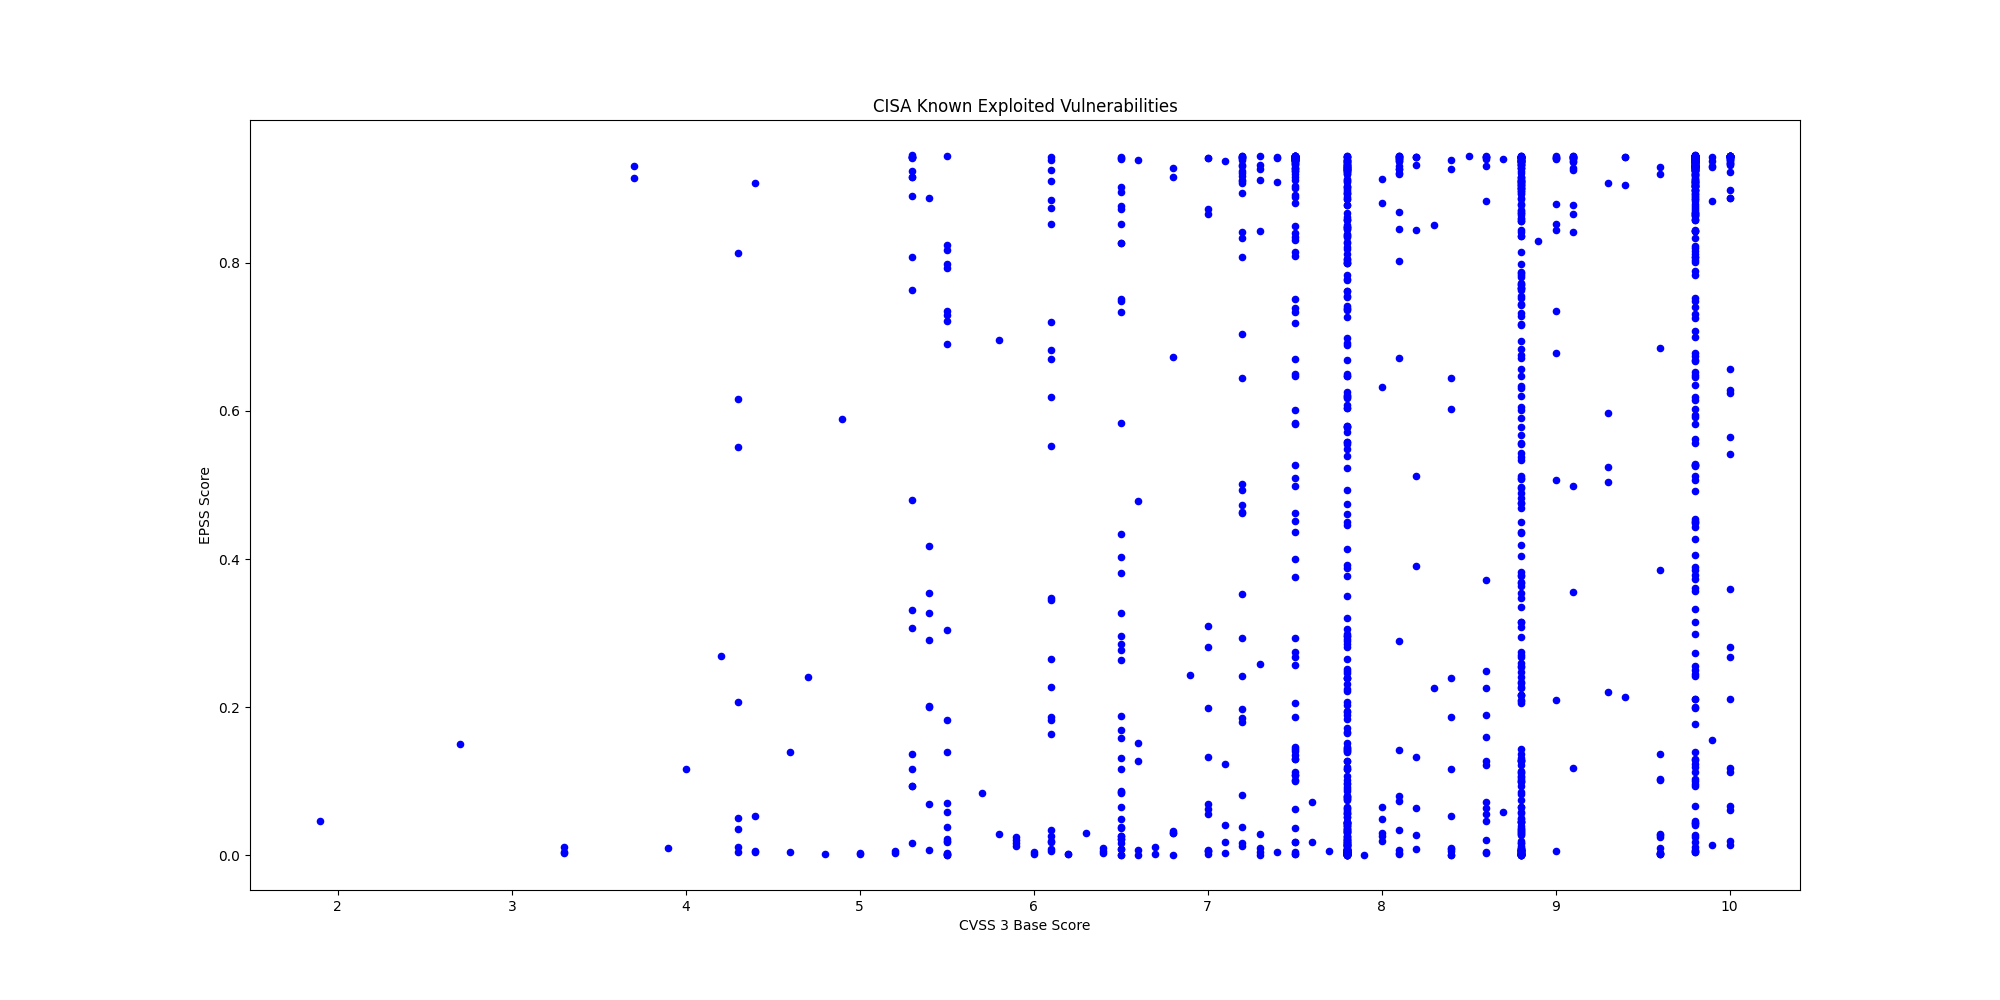

Source data for this figure (header and first rows):
CVE, CVSS3, EPSS, EPSS Percentile, Description, Vendor, Product
CVE-2025-54253, 10.0, 0.5414, 0.9786, Adobe Experience Manager Forms in JEE co…, Adobe, Experience Manager (AEM) Forms
CVE-2025-47827, 4.6, 0.00474, 0.6389, IGEL OS contains a use of a key past its…, IGEL, IGEL OS
CVE-2025-24990, 7.8, 0.04194, 0.8818, Microsoft Windows Agere Modem Driver con…, Microsoft, Windows
CVE-2025-59230, 7.8, 0.07683, 0.9148, Microsoft Windows contains an improper a…, Microsoft, Windows
CVE-2025-6264, 5.5, 0.0707, 0.9107, Rapid7 Velociraptor contains an incorrec…, Rapid7, Velociraptor
CVE-2016-7836, 9.8, 0.3853, 0.9705, SKYSEA Client View contains an improper …, SKYSEA, Client View
CVE-2021-43798, 7.5, 0.944, 0.9997, Grafana contains a path traversal vulner…, Grafana Labs, Grafana
CVE-2025-27915, 5.4, 0.3274, 0.9664, Synacor Zimbra Collaboration Suite (ZCS)…, Synacor, Zimbra Collaboration Suite (ZCS)
CVE-2021-22555, 8.3, 0.8511, 0.993, Linux Kernel contains a heap out-of-boun…, Linux, Kernel
CVE-2010-3962, 8.1, 0.8693, 0.9939, Microsoft Internet Explorer contains an …, Microsoft, Internet Explorer
CVE-2021-43226, 7.8, 0.3917, 0.9709, Microsoft Windows Common Log File System…, Microsoft, Windows
CVE-2013-3918, 8.8, 0.8706, 0.994, Microsoft Windows contains an out-of-bou…, Microsoft, Windows
CVE-2011-3402, 8.8, 0.8934, 0.9951, Microsoft Windows Kernel contains an uns…, Microsoft, Windows
CVE-2010-3765, 9.8, 0.8721, 0.994, Mozilla Firefox, SeaMonkey, and Thunderb…, Mozilla, Multiple Products
CVE-2025-61882, 9.8, 0.8234, 0.9917, Oracle E-Business Suite contains an unsp…, Oracle, E-Business Suite
CVE-2014-6278, 8.8, 0.9089, 0.9961, GNU Bash contains an OS command injectio…, GNU, GNU Bash
CVE-2017-1000353, 9.8, 0.9451, 1, Jenkins contains a remote code execution…, Jenkins, Jenkins
CVE-2015-7755, 9.8, 0.891, 0.995, Juniper ScreenOS contains an improper au…, Juniper, ScreenOS
CVE-2025-21043, 8.8, 0.1057, 0.929, Samsung mobile devices contain an out-of…, Samsung, Mobile Devices
CVE-2025-4008, 8.8, 0.4755, 0.9754, Smartbedded Meteobridge contains a comma…, Smartbedded, Meteobridge
CVE-2025-32463, 9.3, 0.2197, 0.955, Sudo contains an inclusion of functional…, Sudo, Sudo
CVE-2025-59689, 6.1, 0.1867, 0.9496, Libraesva Email Security Gateway (ESG) c…, Libraesva, Email Security Gateway
CVE-2025-10035, 10.0, 0.6244, 0.9826, Fortra GoAnywhere MFT contains a deseria…, Fortra, GoAnywhere MFT
CVE-2025-20352, 7.7, 0.00566, 0.6751, Cisco IOS and IOS XE contains a stack-ba…, Cisco, IOS and IOS XE
CVE-2021-21311, 7.2, 0.9415, 0.999, Adminer contains a server-side request f…, Adminer, Adminer
CVE-2025-20362, 6.5, 0.1159, 0.933, Cisco Secure Firewall Adaptive Security …, Cisco, Secure Firewall Adaptive Security Applia…
CVE-2025-20333, 9.9, 0.01391, 0.7969, Cisco Secure Firewall Adaptive Security …, Cisco, Secure Firewall Adaptive Security Applia…
CVE-2025-10585, 9.8, 0.00601, 0.6853, Google Chromium contains a type confusio…, Google, Chromium V8
CVE-2025-5086, 9.0, 0.6786, 0.9851, Dassault Systèmes DELMIA Apriso contains…, Dassault Systèmes, DELMIA Apriso
CVE-2025-38352, 7.4, 0.00371, 0.5816, Linux kernel contains a time-of-check ti…, Linux, Kernel
CVE-2025-48543, 8.8, 0.00084, 0.2541, Android Runtime contains a use-after-fre…, Android, Runtime
CVE-2025-53690, 9.0, 0.2092, 0.9536, Sitecore Experience Manager (XM), Experi…, Sitecore, Multiple Products
CVE-2023-50224, , 0.05729, 0.9, TP-Link TL-WR841N contains an authentica…, TP-Link, TL-WR841N
CVE-2025-9377, 7.2, 0.1794, 0.9483, TP-Link Archer C7(EU) and TL-WR841N/ND(M…, TP-Link, Multiple Routers
CVE-2020-24363, 8.8, 0.2678, 0.9609, TP-link TL-WA855RE contains a missing au…, TP-Link, TL-WA855RE
CVE-2025-55177, 5.4, 0.00633, 0.6948, Meta Platforms WhatsApp contains an inco…, Meta Platforms, WhatsApp
CVE-2025-57819, 9.8, 0.6533, 0.9839, Sangoma FreePBX contains an authenticati…, Sangoma, FreePBX
CVE-2025-7775, 9.8, 0.09349, 0.9238, Citrix NetScaler ADC and NetScaler Gatew…, Citrix, NetScaler
CVE-2025-48384, 8.0, 0.04902, 0.8908, Git contains a link following vulnerabil…, Git, Git
CVE-2024-8068, 8.0, 0.02614, 0.8508, Citrix Session Recording contains an imp…, Citrix, Session Recording
CVE-2024-8069, 8.0, 0.6321, 0.9829, Citrix Session Recording contains a dese…, Citrix, Session Recording
CVE-2025-43300, 8.8, 0.00424, 0.614, Apple iOS, iPadOS, and macOS contain an …, Apple, iOS, iPadOS, and macOS
CVE-2025-54948, 9.4, 0.213, 0.9542, Trend Micro Apex One Management Console …, Trend Micro, Apex One
CVE-2025-8876, 8.8, 0.2539, 0.9593, N-able N-Central contains a command inje…, N-able, N-Central
CVE-2025-8875, 7.8, 0.1017, 0.9276, N-able N-Central contains an insecure de…, N-able, N-Central
CVE-2025-8088, 8.8, 0.04496, 0.8858, RARLAB WinRAR contains a path traversal …, RARLAB, WinRAR
CVE-2007-0671, 8.8, 0.6836, 0.9853, Microsoft Office Excel contains a remote…, Microsoft, Office
CVE-2013-3893, 8.8, 0.8592, 0.9934, Microsoft Internet Explorer contains a m…, Microsoft, Internet Explorer
CVE-2020-25078, 7.5, 0.942, 0.9992, D-Link DCS-2530L and DCS-2670L devices c…, D-Link, DCS-2530L and DCS-2670L Devices
CVE-2020-25079, 8.8, 0.4368, 0.9735, D-Link DCS-2530L and DCS-2670L devices c…, D-Link, DCS-2530L and DCS-2670L Devices
CVE-2022-40799, 8.8, 0.5779, 0.9805, D-Link DNR-322L contains a download of c…, D-Link, DNR-322L
CVE-2023-2533, 8.4, 0.6022, 0.9816, PaperCut NG/MF contains a cross-site req…, PaperCut, NG/MF
CVE-2025-20337, 10.0, 0.01335, 0.7928, Cisco Identity Services Engine contains …, Cisco, Identity Services Engine
CVE-2025-20281, 10.0, 0.06119, 0.9034, Cisco Identity Services Engine contains …, Cisco, Identity Services Engine
CVE-2025-2775, 9.3, 0.5975, 0.9814, SysAid On-Prem contains an improper rest…, SysAid, SysAid On-Prem
CVE-2025-2776, 9.3, 0.5034, 0.9767, SysAid On-Prem contains an improper rest…, SysAid, SysAid On-Prem
CVE-2025-6558, 8.8, 0.00046, 0.1376, Google Chromium contains an improper inp…, Google, Chromium
CVE-2025-54309, 9.0, 0.5066, 0.9768, CrushFTP contains an unprotected alterna…, CrushFTP, CrushFTP
CVE-2025-49704, 8.8, 0.634, 0.983, Microsoft SharePoint contains a code inj…, Microsoft, SharePoint
CVE-2025-49706, 6.5, 0.1885, 0.9499, Microsoft SharePoint contains an imprope…, Microsoft, SharePoint
... 1,382 more rows
